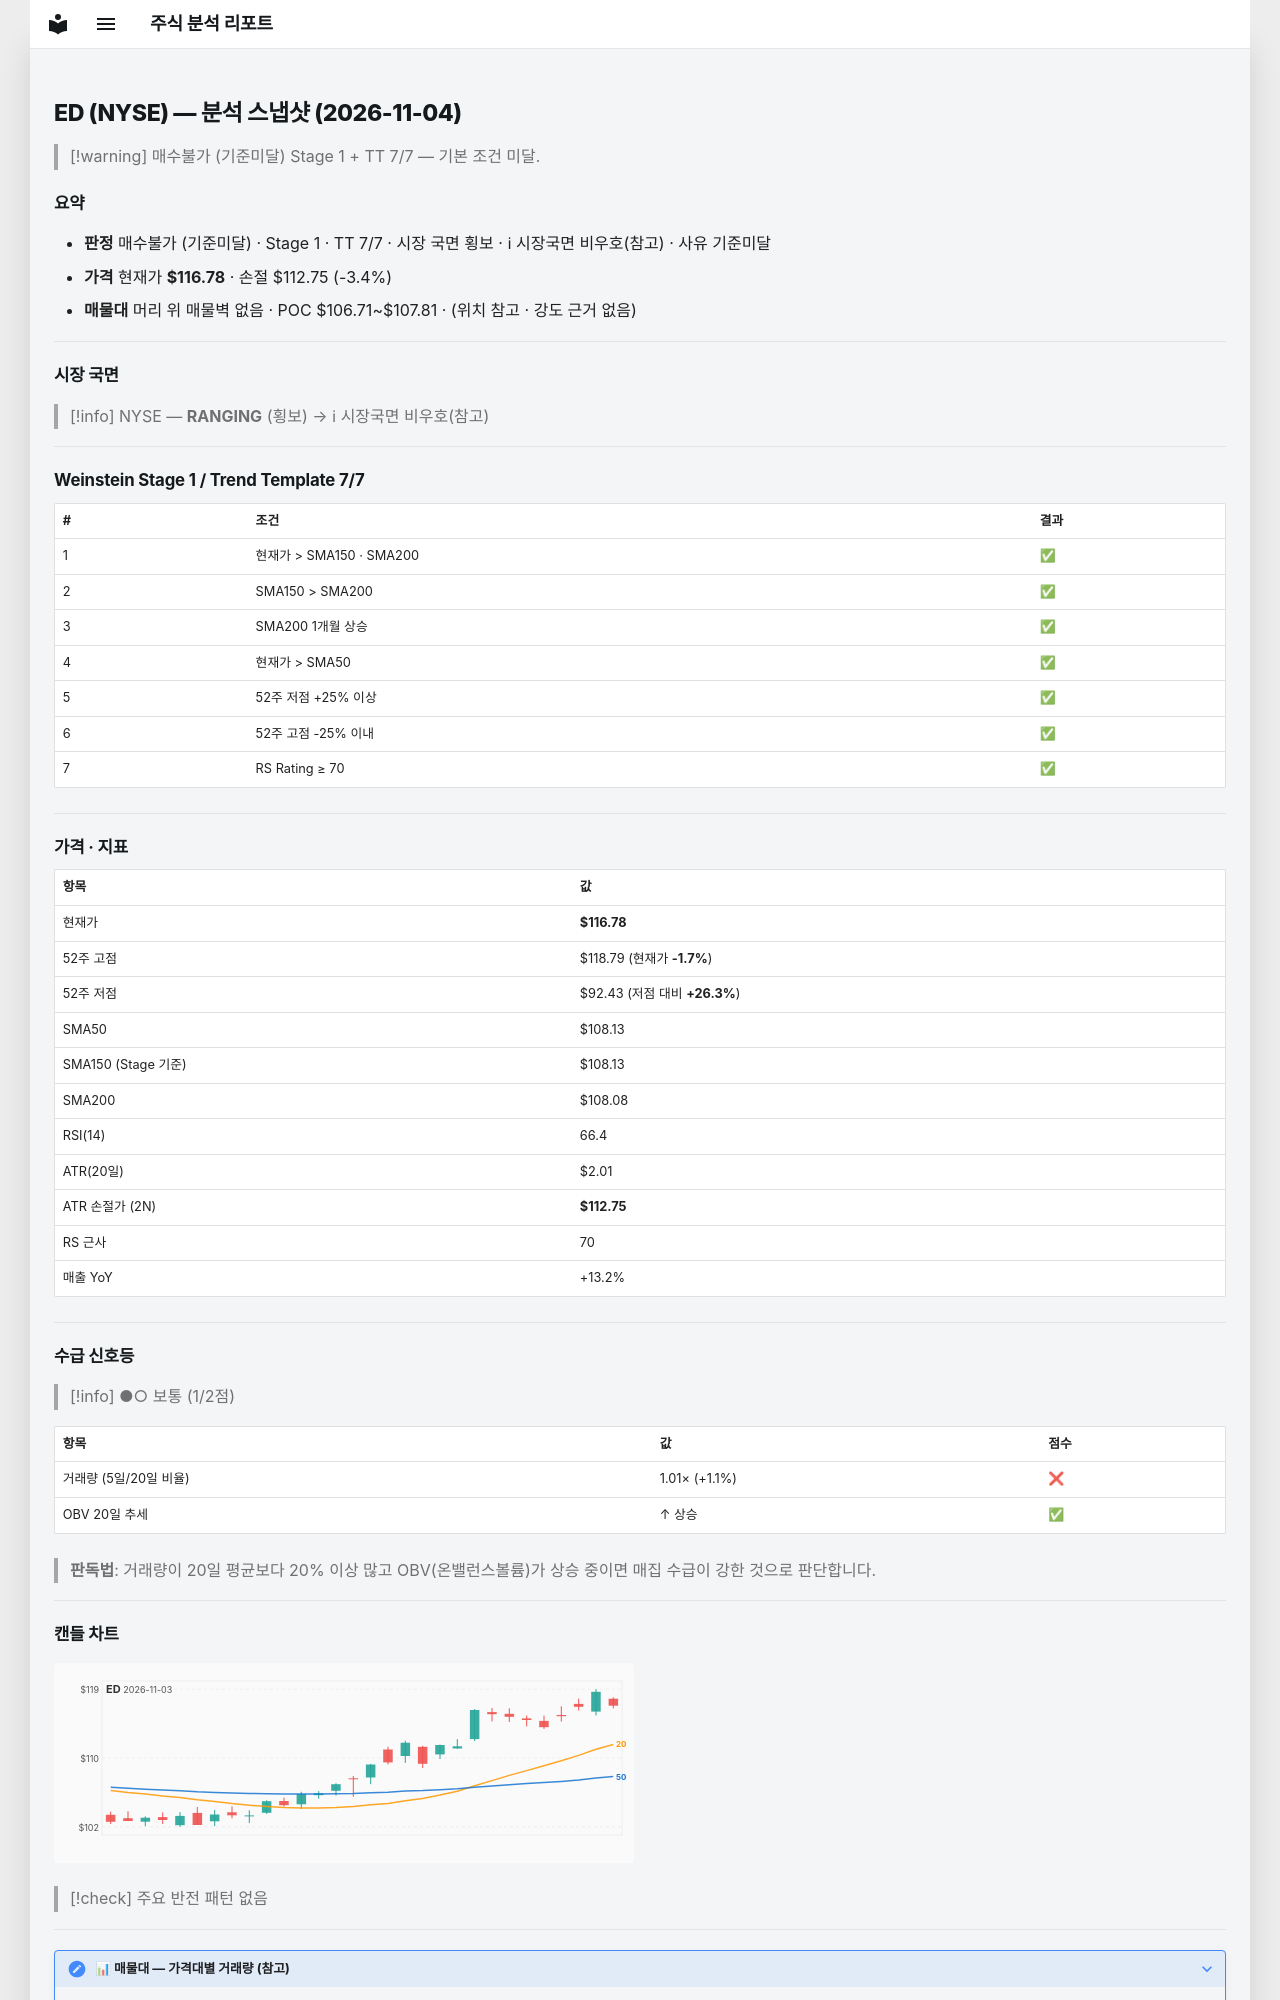

repository: soloandco/stock-reports · page: snapshots/ED-2026-11-04/index.html · generator: mkdocs

---
type: analysis-snapshot
title: ED 분석 스냅샷
ticker: ED
market: NYSE
created: 2026-11-04
updated: 2026-11-04
bar-date: 2026-11-03
verdict: 매수불가
verdict-reason: 기준미달
sma50-gap-pct: 8.0
weekly-position: 신고가영역
stage: 1
trend-template-score: 7
tt-max: 7
ma-set: sma-50-150-200
price: 116.77999877929688
stop-price: 112.75421798524232
market-regime: RANGING
supply-demand-score: 1/2
supply-demand-label: 보통
status: tracking
tags:
  - stock-agent
  - watchlist
  - ED
  - analysis
related:
  - "[[analysis-template]]"
---

# ED (NYSE) — 분석 스냅샷 (2026-11-04)

> [!warning] 매수불가 (기준미달)
> Stage 1 + TT 7/7 — 기본 조건 미달.

## 요약

- **판정** 매수불가 (기준미달) · Stage 1 · TT 7/7 · 시장 국면 횡보 · ℹ 시장국면 비우호(참고) · 사유 기준미달
- **가격** 현재가 **$116.78** · 손절 $112.75 (-3.4%)
- **매물대** 머리 위 매물벽 없음 · POC $106.71~$107.81 · (위치 참고 · 강도 근거 없음)

---

## 시장 국면

> [!info] NYSE — **RANGING** (횡보) → ℹ 시장국면 비우호(참고)

---

## Weinstein Stage 1 / Trend Template 7/7

| # | 조건 | 결과 |
|---|------|------|
| 1 | 현재가 > SMA150 · SMA200 | ✅ |
| 2 | SMA150 > SMA200 | ✅ |
| 3 | SMA200 1개월 상승 | ✅ |
| 4 | 현재가 > SMA50 | ✅ |
| 5 | 52주 저점 +25% 이상 | ✅ |
| 6 | 52주 고점 -25% 이내 | ✅ |
| 7 | RS Rating ≥ 70 | ✅ |

---

## 가격 · 지표

| 항목 | 값 |
|------|---|
| 현재가 | **$116.78** |
| 52주 고점 | $118.79 (현재가 **-1.7%**) |
| 52주 저점 | $92.43 (저점 대비 **+26.3%**) |
| SMA50 | $108.13 |
| SMA150 (Stage 기준) | $108.13 |
| SMA200 | $108.08 |
| RSI(14) | 66.4 |
| ATR(20일) | $2.01 |
| ATR 손절가 (2N) | **$112.75** |
| RS 근사 | 70 |
| 매출 YoY | +13.2% |

---
## 수급 신호등

> [!info] ●○ 보통 (1/2점)

| 항목 | 값 | 점수 |
|------|------|------|
| 거래량 (5일/20일 비율) | 1.01× (+1.1%) | ❌ |
| OBV 20일 추세 | ↑ 상승 | ✅ |

> **판독법**: 거래량이 20일 평균보다 20% 이상 많고 OBV(온밸런스볼륨)가 상승 중이면 매집 수급이 강한 것으로 판단합니다.

---
